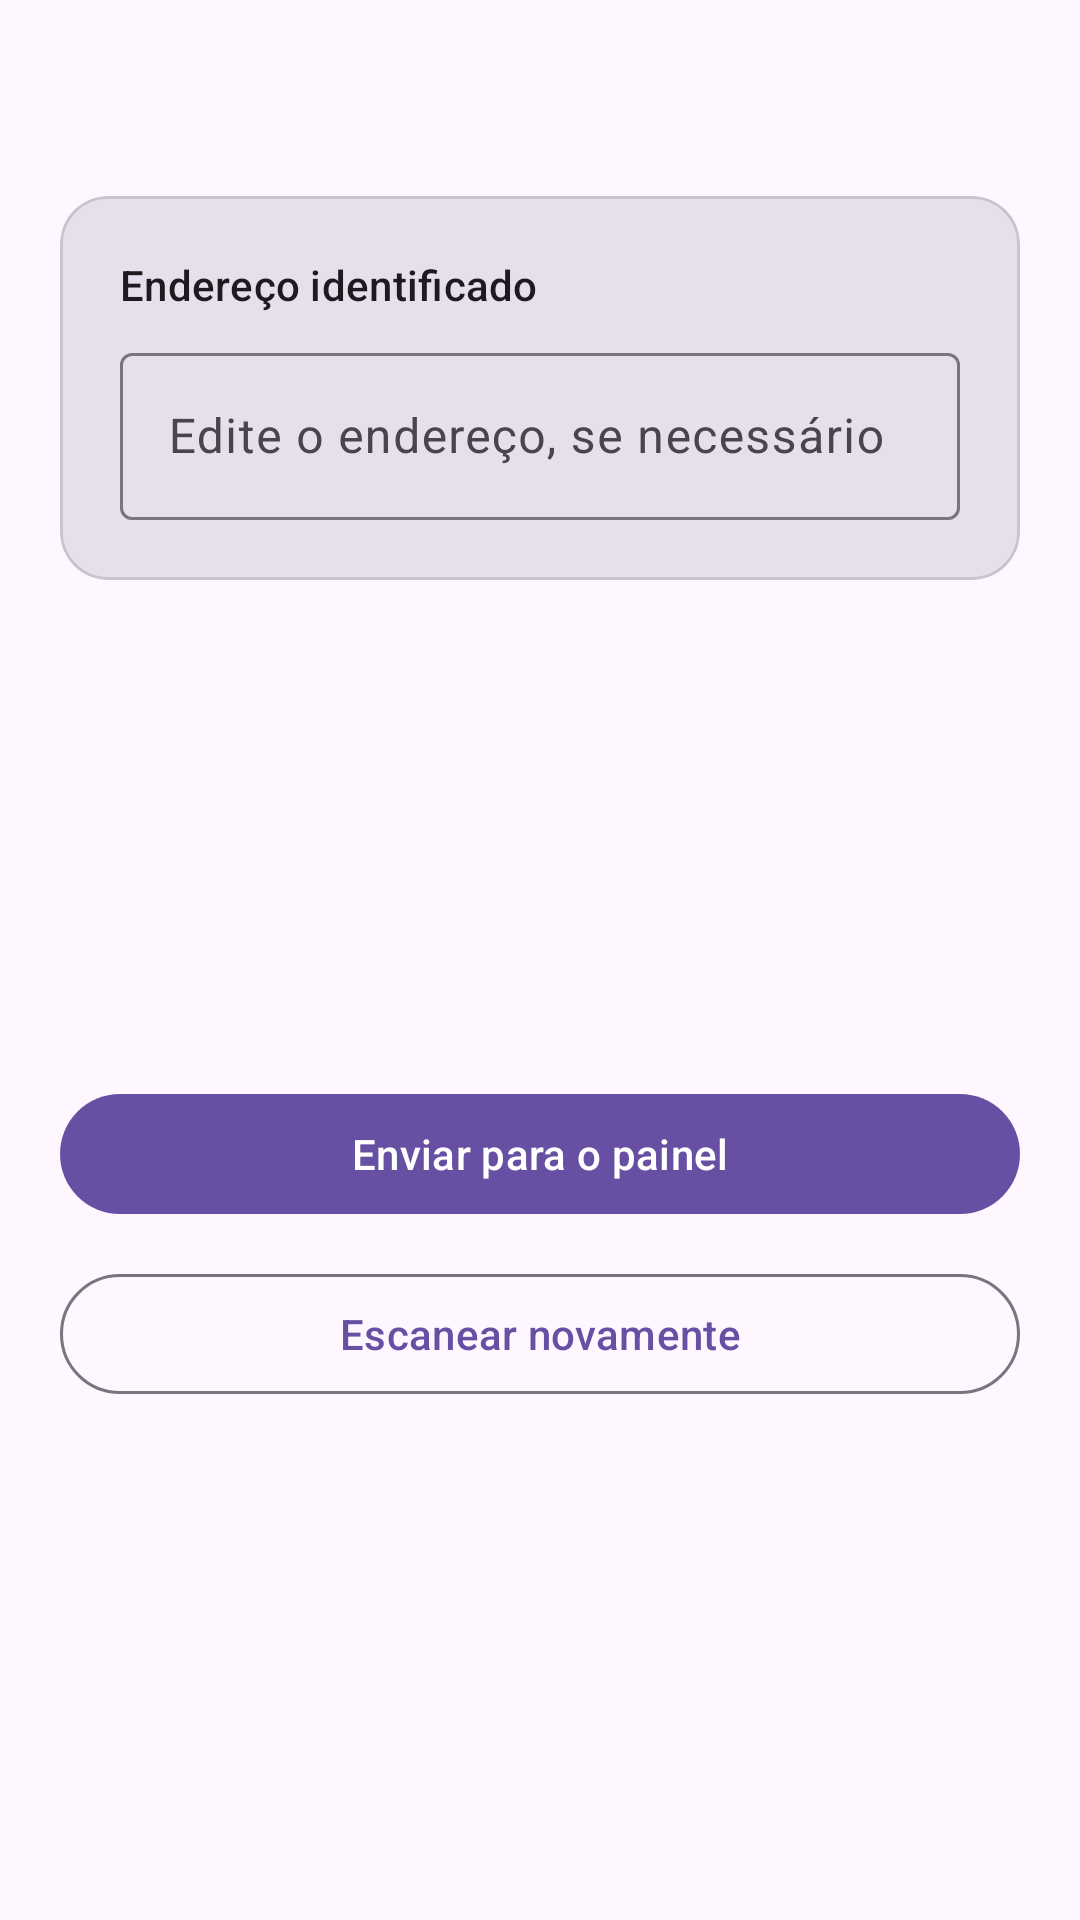

Android layout source for this screen:
<!-- AndroidManifest.xml: application theme Theme.DeliveryScanner -->
<!-- res/layout/fragment_result.xml -->
<?xml version="1.0" encoding="utf-8"?>
<androidx.constraintlayout.widget.ConstraintLayout xmlns:android="http://schemas.android.com/apk/res/android"
    xmlns:app="http://schemas.android.com/apk/res-auto"
    xmlns:tools="http://schemas.android.com/tools"
    android:layout_width="match_parent"
    android:layout_height="match_parent"
    android:padding="20dp"
    tools:context=".ui.result.ResultFragment">

    <TextView
        android:id="@+id/statusText"
        android:layout_width="0dp"
        android:layout_height="wrap_content"
        android:textAppearance="@style/TextAppearance.Material3.TitleLarge"
        android:textColor="?attr/colorPrimary"
        app:layout_constraintEnd_toEndOf="parent"
        app:layout_constraintStart_toStartOf="parent"
        app:layout_constraintTop_toTopOf="parent"
        tools:text="@string/status_detected" />

    <com.google.android.material.card.MaterialCardView
        android:id="@+id/addressCard"
        android:layout_width="0dp"
        android:layout_height="wrap_content"
        android:layout_marginTop="16dp"
        app:cardBackgroundColor="?attr/colorSurfaceVariant"
        app:cardCornerRadius="16dp"
        app:cardElevation="0dp"
        app:layout_constraintEnd_toEndOf="parent"
        app:layout_constraintStart_toStartOf="parent"
        app:layout_constraintTop_toBottomOf="@id/statusText">

        <LinearLayout
            android:layout_width="match_parent"
            android:layout_height="wrap_content"
            android:orientation="vertical"
            android:padding="20dp">

            <TextView
                android:layout_width="wrap_content"
                android:layout_height="wrap_content"
                android:text="@string/detected_address_label"
                android:textAppearance="@style/TextAppearance.Material3.TitleSmall" />

            <com.google.android.material.textfield.TextInputLayout
                android:id="@+id/addressInputLayout"
                android:layout_width="match_parent"
                android:layout_height="wrap_content"
                android:layout_marginTop="8dp">

                <com.google.android.material.textfield.TextInputEditText
                    android:id="@+id/addressInput"
                    android:layout_width="match_parent"
                    android:layout_height="wrap_content"
                    android:hint="@string/edit_address_hint"
                    android:inputType="textCapSentences"
                    tools:text="Av. Ramos Ferreira, 199 - Aparecida" />
            </com.google.android.material.textfield.TextInputLayout>
        </LinearLayout>

    </com.google.android.material.card.MaterialCardView>

    <LinearLayout
        android:id="@+id/buttonGroup"
        android:layout_width="0dp"
        android:layout_height="wrap_content"
        android:layout_marginTop="16dp"
        android:gravity="center"
        android:orientation="vertical"
        app:layout_constraintTop_toBottomOf="@id/addressCard"
        app:layout_constraintBottom_toBottomOf="parent"
        app:layout_constraintEnd_toEndOf="parent"
        app:layout_constraintStart_toStartOf="parent">

        <LinearLayout
            android:layout_width="match_parent"
            android:layout_height="wrap_content"
            android:orientation="horizontal"
            android:gravity="center_vertical">

            <com.google.android.material.button.MaterialButton
                android:id="@+id/sendButton"
                android:layout_width="0dp"
                android:layout_height="wrap_content"
                android:layout_weight="1"
                android:text="@string/send_button" />

            <com.google.android.material.progressindicator.CircularProgressIndicator
                android:id="@+id/sendProgress"
                android:layout_width="wrap_content"
                android:layout_height="wrap_content"
                android:layout_marginStart="16dp"
                android:visibility="gone" />
        </LinearLayout>

        <com.google.android.material.button.MaterialButton
            android:id="@+id/rescanButton"
            style="@style/Widget.Material3.Button.OutlinedButton"
            android:layout_width="match_parent"
            android:layout_height="wrap_content"
            android:layout_marginTop="12dp"
            android:text="@string/retry_button" />
    </LinearLayout>

</androidx.constraintlayout.widget.ConstraintLayout>
<!-- resources referenced by this layout -->
<resources>
  <string name="detected_address_label">Endereço identificado</string>
  <string name="edit_address_hint">Edite o endereço, se necessário</string>
  <string name="retry_button">Escanear novamente</string>
  <string name="send_button">Enviar para o painel</string>
  <string name="status_detected">Endereço detectado</string>
  <style name="Theme.DeliveryScanner" parent="Base.Theme.DeliveryScanner" />
  <style name="Base.Theme.DeliveryScanner" parent="Theme.Material3.DayNight.NoActionBar">
          
          
      </style>
</resources>
